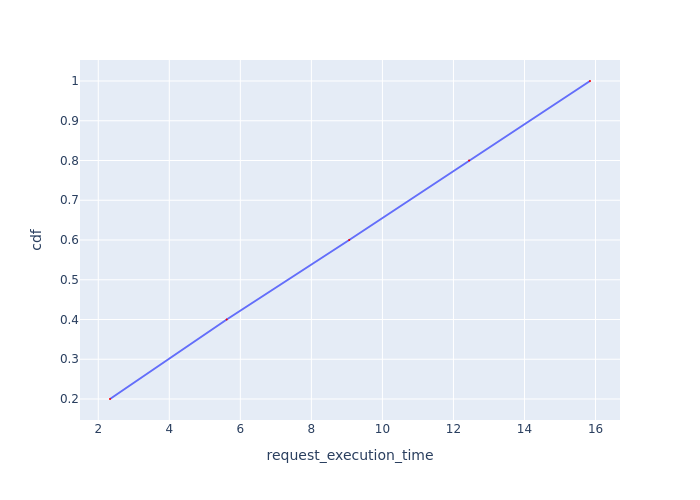

Data behind this chart, as committed beside it:
Request Id, request_execution_time, cdf
0_0, 2.331, 0.2
0_1, 5.617, 0.4
0_2, 9.065, 0.6
0_3, 12.44, 0.8
0_4, 15.84, 1.0
